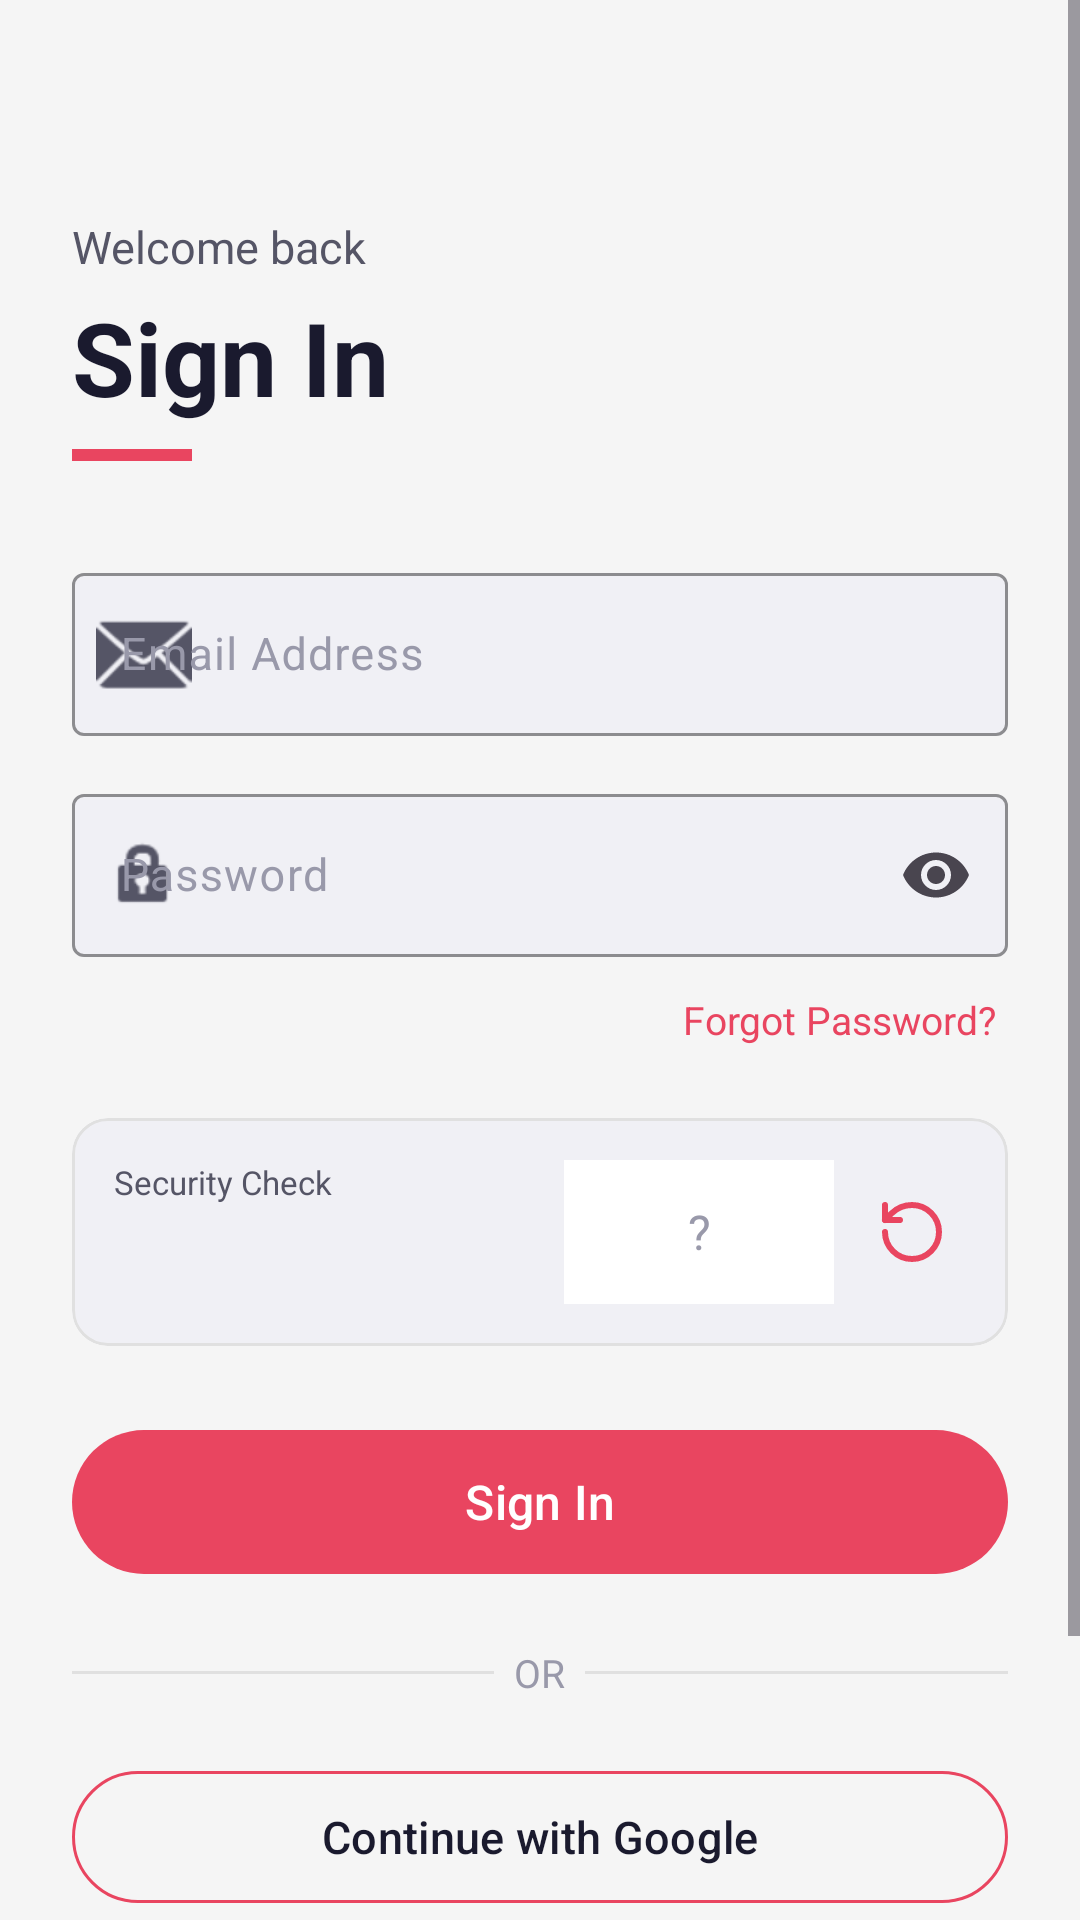

Here is an Android app screen rendered from its layout file. Give the layout XML and the strings, colors and styles it references.
<!-- AndroidManifest.xml: application theme Theme.Remind -->
<!-- res/layout/activity_authentication.xml -->
<?xml version="1.0" encoding="utf-8"?>
<ScrollView xmlns:android="http://schemas.android.com/apk/res/android"
    xmlns:app="http://schemas.android.com/apk/res-auto"
    android:layout_width="match_parent"
    android:layout_height="match_parent"
    android:background="@color/bg_dark"
    android:fitsSystemWindows="true"
    android:fillViewport="true">

    <LinearLayout
        android:layout_width="match_parent"
        android:layout_height="wrap_content"
        android:orientation="vertical"
        android:padding="24dp"
        android:paddingBottom="40dp">

        
        <TextView
            android:layout_width="wrap_content"
            android:layout_height="wrap_content"
            android:text="Welcome back"
            android:textColor="@color/text_secondary"
            android:textSize="15sp"
            android:layout_marginTop="48dp" />

        <TextView
            android:layout_width="wrap_content"
            android:layout_height="wrap_content"
            android:text="Sign In"
            android:textColor="@color/text_primary"
            android:textSize="34sp"
            android:textStyle="bold"
            android:layout_marginTop="4dp" />

        <View
            android:layout_width="40dp"
            android:layout_height="4dp"
            android:background="@color/accent"
            android:layout_marginTop="8dp"
            android:layout_marginBottom="32dp" />

        
        <com.google.android.material.textfield.TextInputLayout
            android:id="@+id/tilEmail"
            style="@style/InputField"
            android:layout_width="match_parent"
            android:layout_height="wrap_content"
            android:hint="Email Address"
            android:layout_marginBottom="14dp"
            app:startIconDrawable="@android:drawable/ic_dialog_email"
            app:startIconTint="@color/text_secondary">

            <com.google.android.material.textfield.TextInputEditText
                android:id="@+id/etemail"
                android:layout_width="match_parent"
                android:layout_height="wrap_content"
                android:inputType="textEmailAddress"
                android:textColor="@color/text_primary"
                android:textSize="15sp"
                android:importantForAutofill="no" />
        </com.google.android.material.textfield.TextInputLayout>

        
        <com.google.android.material.textfield.TextInputLayout
            android:id="@+id/tilPassword"
            style="@style/InputField"
            android:layout_width="match_parent"
            android:layout_height="wrap_content"
            android:hint="Password"
            android:layout_marginBottom="8dp"
            app:startIconDrawable="@android:drawable/ic_lock_idle_lock"
            app:startIconTint="@color/text_secondary"
            app:endIconMode="password_toggle">

            <com.google.android.material.textfield.TextInputEditText
                android:id="@+id/etPassword"
                android:layout_width="match_parent"
                android:layout_height="wrap_content"
                android:inputType="textPassword"
                android:textColor="@color/text_primary"
                android:textSize="15sp"
                android:importantForAutofill="no" />
        </com.google.android.material.textfield.TextInputLayout>

        
        <TextView
            android:id="@+id/tvForgotPassword"
            android:layout_width="wrap_content"
            android:layout_height="wrap_content"
            android:text="Forgot Password?"
            android:textColor="@color/accent"
            android:textSize="13sp"
            android:padding="4dp"
            android:layout_gravity="end"
            android:layout_marginBottom="20dp"
            android:background="?attr/selectableItemBackgroundBorderless" />

        
        <com.google.android.material.card.MaterialCardView
            android:layout_width="match_parent"
            android:layout_height="wrap_content"
            android:layout_marginBottom="24dp"
            app:cardCornerRadius="12dp"
            app:cardElevation="0dp"
            app:cardBackgroundColor="@color/input_bg"
            app:strokeColor="@color/divider"
            app:strokeWidth="1dp">

            <LinearLayout
                android:layout_width="match_parent"
                android:layout_height="wrap_content"
                android:orientation="horizontal"
                android:gravity="center_vertical"
                android:padding="14dp">

                <LinearLayout
                    android:layout_width="0dp"
                    android:layout_height="wrap_content"
                    android:layout_weight="1"
                    android:orientation="vertical">

                    <TextView
                        android:layout_width="wrap_content"
                        android:layout_height="wrap_content"
                        android:text="Security Check"
                        android:textColor="@color/text_secondary"
                        android:textSize="11sp"
                        android:layout_marginBottom="4dp" />

                    <TextView
                        android:id="@+id/tvCaptchaQuestion"
                        android:layout_width="wrap_content"
                        android:layout_height="wrap_content"
                        android:textColor="@color/text_primary"
                        android:textSize="22sp"
                        android:textStyle="bold"
                        android:fontFamily="monospace"
                        android:letterSpacing="0.2" />
                </LinearLayout>

                <com.google.android.material.textfield.TextInputEditText
                    android:id="@+id/etCaptchaAnswer"
                    android:layout_width="90dp"
                    android:layout_height="48dp"
                    android:inputType="textVisiblePassword"
                    android:gravity="center"
                    android:textColor="@color/text_primary"
                    android:textSize="16sp"
                    android:hint="?"
                    android:textColorHint="@color/text_hint"
                    android:background="@color/bg_card"
                    android:padding="8dp" />

                <ImageView
                    android:id="@+id/ivRefreshCaptcha"
                    android:layout_width="36dp"
                    android:layout_height="36dp"
                    android:src="@drawable/ic_reset"
                    android:padding="6dp"
                    android:layout_marginStart="8dp"
                    android:background="?attr/selectableItemBackgroundBorderless"
                    app:tint="@color/accent" />

            </LinearLayout>
        </com.google.android.material.card.MaterialCardView>

        
        <com.google.android.material.button.MaterialButton
            android:id="@+id/btnLogin"
            android:layout_width="match_parent"
            android:layout_height="56dp"
            android:text="Sign In"
            android:textSize="16sp"
            android:textAllCaps="false"
            style="@style/AccentButton"
            app:cornerRadius="28dp"
            android:layout_marginBottom="20dp" />

        
        <LinearLayout
            android:layout_width="match_parent"
            android:layout_height="wrap_content"
            android:orientation="horizontal"
            android:gravity="center_vertical"
            android:layout_marginBottom="20dp">

            <View
                android:layout_width="0dp"
                android:layout_height="1dp"
                android:layout_weight="1"
                android:background="@color/divider" />

            <TextView
                android:layout_width="wrap_content"
                android:layout_height="wrap_content"
                android:text="  OR  "
                android:textColor="@color/text_hint"
                android:textSize="13sp" />

            <View
                android:layout_width="0dp"
                android:layout_height="1dp"
                android:layout_weight="1"
                android:background="@color/divider" />
        </LinearLayout>

        
        <com.google.android.material.button.MaterialButton
            android:id="@+id/btnGoogleSignIn"
            android:layout_width="match_parent"
            android:layout_height="52dp"
            android:text="Continue with Google"
            android:textSize="15sp"
            android:textAllCaps="false"
            android:textColor="@color/text_primary"
            style="@style/OutlineButton"
            app:cornerRadius="28dp"
            app:icon="@drawable/ic_google"
            app:iconGravity="textStart"
            app:iconSize="20dp"
            app:iconTint="@null"
            android:layout_marginBottom="20dp" />

        
        <TextView
            android:id="@+id/tvRegister"
            android:layout_width="wrap_content"
            android:layout_height="wrap_content"
            android:text="Don't have an account? Register"
            android:textColor="@color/accent"
            android:textSize="15sp"
            android:padding="8dp"
            android:layout_gravity="center_horizontal" />

        
        <TextView
            android:id="@+id/tvTermsLink"
            android:layout_width="wrap_content"
            android:layout_height="wrap_content"
            android:text="Terms &amp; Conditions"
            android:textColor="@color/text_hint"
            android:textSize="12sp"
            android:padding="8dp"
            android:layout_gravity="center_horizontal"
            android:background="?attr/selectableItemBackgroundBorderless" />

        
        <ProgressBar
            android:id="@+id/progress"
            android:layout_width="wrap_content"
            android:layout_height="wrap_content"
            android:indeterminateTint="@color/accent"
            android:visibility="gone"
            android:layout_gravity="center_horizontal"
            android:layout_marginTop="8dp" />

    </LinearLayout>
</ScrollView>
<!-- resources referenced by this layout -->
<resources>
  <color name="accent">#E94560</color>
  <color name="bg_card">#FFFFFF</color>
  <color name="bg_dark">#F5F5F5</color>
  <color name="divider">#E0E0E0</color>
  <color name="input_bg">#F0F0F5</color>
  <color name="text_hint">#9999AA</color>
  <color name="text_primary">#1A1A2E</color>
  <color name="text_secondary">#555566</color>
  <!-- drawable ic_reset (drawable) -->
  <?xml version="1.0" encoding="utf-8"?>
  <vector xmlns:android="http://schemas.android.com/apk/res/android"
      android:width="24dp"
      android:height="24dp"
      android:viewportWidth="24"
      android:viewportHeight="24">
      <path
          android:fillColor="@android:color/transparent"
          android:strokeColor="#888888"
          android:strokeWidth="2"
          android:strokeLineCap="round"
          android:strokeLineJoin="round"
          android:pathData="M3,12a9,9 0,1 0,9,-9 9.75,9.75 0,0 0,-6.74,2.74L3,8"/>
      <path
          android:fillColor="@android:color/transparent"
          android:strokeColor="#888888"
          android:strokeWidth="2"
          android:strokeLineCap="round"
          android:strokeLineJoin="round"
          android:pathData="M3,3v5h5"/>
  </vector>
  <style name="AccentButton" parent="Widget.Material3.Button">
          <item name="backgroundTint">@color/accent</item>
          <item name="android:textColor">@color/white</item>
          <item name="cornerRadius">12dp</item>
      </style>
  <style name="InputField" parent="Widget.Material3.TextInputLayout.OutlinedBox">
          <item name="boxStrokeColor">@color/divider</item>
          <item name="boxBackgroundColor">@color/input_bg</item>
          <item name="hintTextColor">@color/text_secondary</item>
          <item name="android:textColorHint">@color/text_hint</item>
      </style>
  <style name="OutlineButton" parent="Widget.Material3.Button.OutlinedButton">
          <item name="strokeColor">@color/accent</item>
          <item name="android:textColor">@color/accent</item>
          <item name="cornerRadius">12dp</item>
      </style>
  <style name="Theme.Remind" parent="Base.Theme.Remind" />
  <color name="white">#FFFFFFFF</color>
  <style name="Base.Theme.Remind" parent="Theme.Material3.DayNight.NoActionBar">
          <item name="colorPrimary">@color/accent</item>
          <item name="colorPrimaryVariant">@color/bg_surface</item>
          <item name="colorSecondary">@color/accent_light</item>
          <item name="colorSurface">@color/bg_card</item>
          <item name="android:colorBackground">@color/bg_dark</item>
          <item name="colorOnPrimary">@color/white</item>
          <item name="colorOnSurface">@color/text_primary</item>
          <item name="android:windowBackground">@color/bg_dark</item>
          <item name="android:statusBarColor">@color/bg_dark</item>
          <item name="android:navigationBarColor">@color/bg_dark</item>
          <item name="android:windowLightStatusBar">true</item>
          <item name="android:windowOptOutEdgeToEdgeEnforcement" tools:targetApi="35">true</item>
      </style>
  <color name="bg_surface">#E8EAF6</color>
  <color name="accent_light">#FF6B81</color>
</resources>
